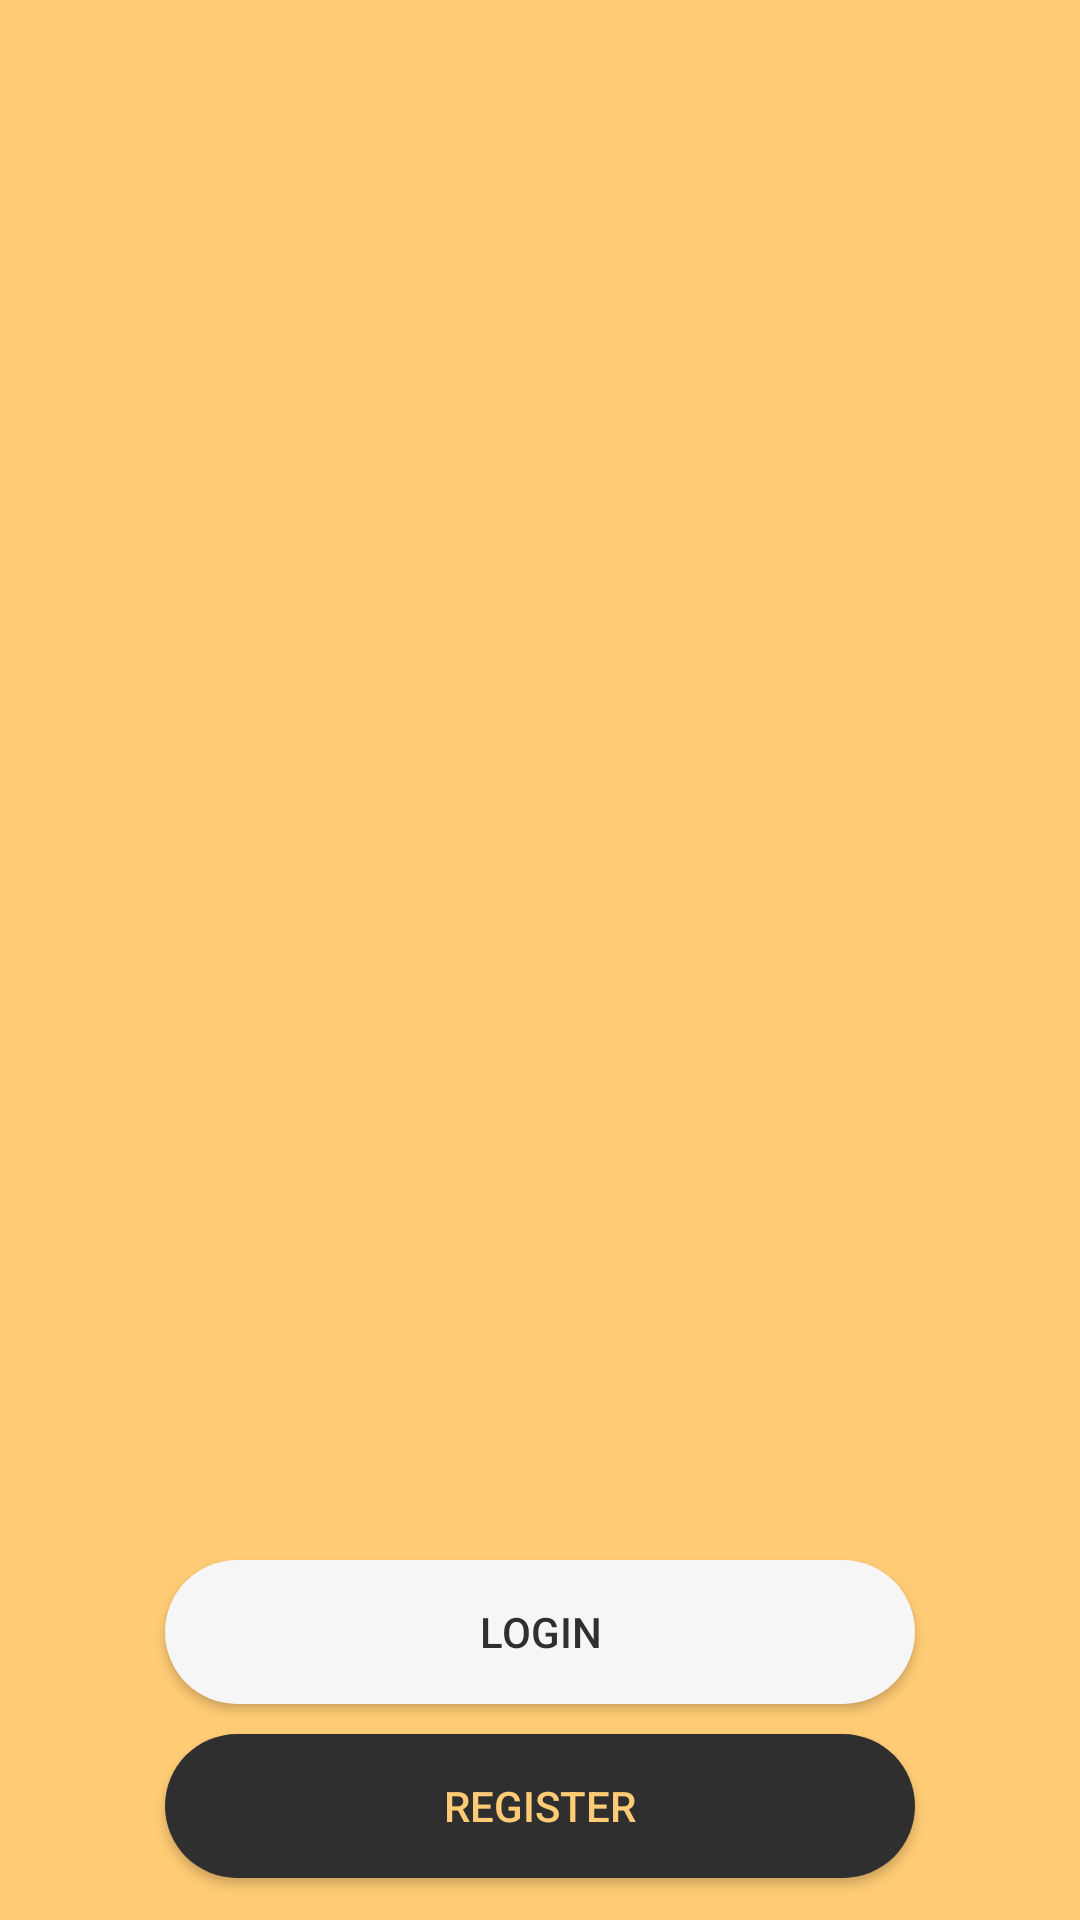

Reconstruct the res/layout file that produces this screen, plus the resources it refers to.
<!-- AndroidManifest.xml: activity theme AppBar -->
<!-- res/layout/activity_welcome.xml -->
<?xml version="1.0" encoding="utf-8"?>
<RelativeLayout
    xmlns:android="http://schemas.android.com/apk/res/android"
    xmlns:app="http://schemas.android.com/apk/res-auto"
    xmlns:tools="http://schemas.android.com/tools"
    android:layout_width="match_parent"
    android:background="@color/colorYellow"
    android:layout_height="match_parent"
    tools:context=".WelcomeActivity">


    <ImageView
        android:id="@+id/wImg"
        android:layout_width="match_parent"
        android:layout_height="450dp"
        android:layout_marginStart="30dp"
        android:layout_marginTop="60dp"
        android:layout_marginEnd="30dp"
        android:src="@drawable/ic_app_ilus" />

    <Button
        android:id="@+id/wLogin"
        android:layout_width="250dp"
        android:layout_height="wrap_content"
        android:layout_below="@+id/wImg"
        android:textColor="@color/colorGrey"
        android:layout_marginTop="10dp"
        android:layout_centerHorizontal="true"
        android:background="@drawable/bg_2"
        android:text="Login"/>
    <Button
        android:id="@+id/wRegister"
        android:layout_width="250dp"
        android:layout_height="wrap_content"
        android:layout_below="@+id/wLogin"
        android:textColor="@color/colorYellow"
        android:layout_centerHorizontal="true"
        android:layout_marginTop="10dp"
        android:background="@drawable/bg_btn2"
        android:text="Register"/>
</RelativeLayout>
<!-- resources referenced by this layout -->
<resources>
  <color name="colorGrey">#2f2f2f</color>
  <color name="colorYellow">#ffcb74</color>
  <!-- drawable bg_2 (drawable) -->
  <?xml version="1.0" encoding="utf-8"?>
  <selector xmlns:android="http://schemas.android.com/apk/res/android">
      <item>
          <shape android:shape="rectangle">
              <corners android:radius="30dp"/>
              <solid android:color="@color/colorWhite"/>
          </shape>
      </item>
  </selector>
  <!-- drawable bg_btn2 (drawable) -->
  <?xml version="1.0" encoding="utf-8"?>
  <selector xmlns:android="http://schemas.android.com/apk/res/android">
      <item>
          <shape android:shape="rectangle">
              <corners android:radius="30dp"/>
              <solid android:color="@color/colorGrey"/>
          </shape>
      </item>
  </selector>
  <style name="AppBar" parent="Theme.AppCompat.Light.NoActionBar">
          
          <item name="colorPrimary">@color/colorPrimary</item>
          <item name="colorPrimaryDark">@color/colorPrimaryDark</item>
          <item name="colorAccent">@color/colorAccent</item>
          <item name="fontFamily">@font/robotomed</item>
      </style>
  <color name="colorWhite">#f6f6f6</color>
  <color name="colorPrimary">#FF2196F3</color>
  <color name="colorPrimaryDark">#3700B3</color>
  <color name="colorAccent">#03DAC5</color>
</resources>
